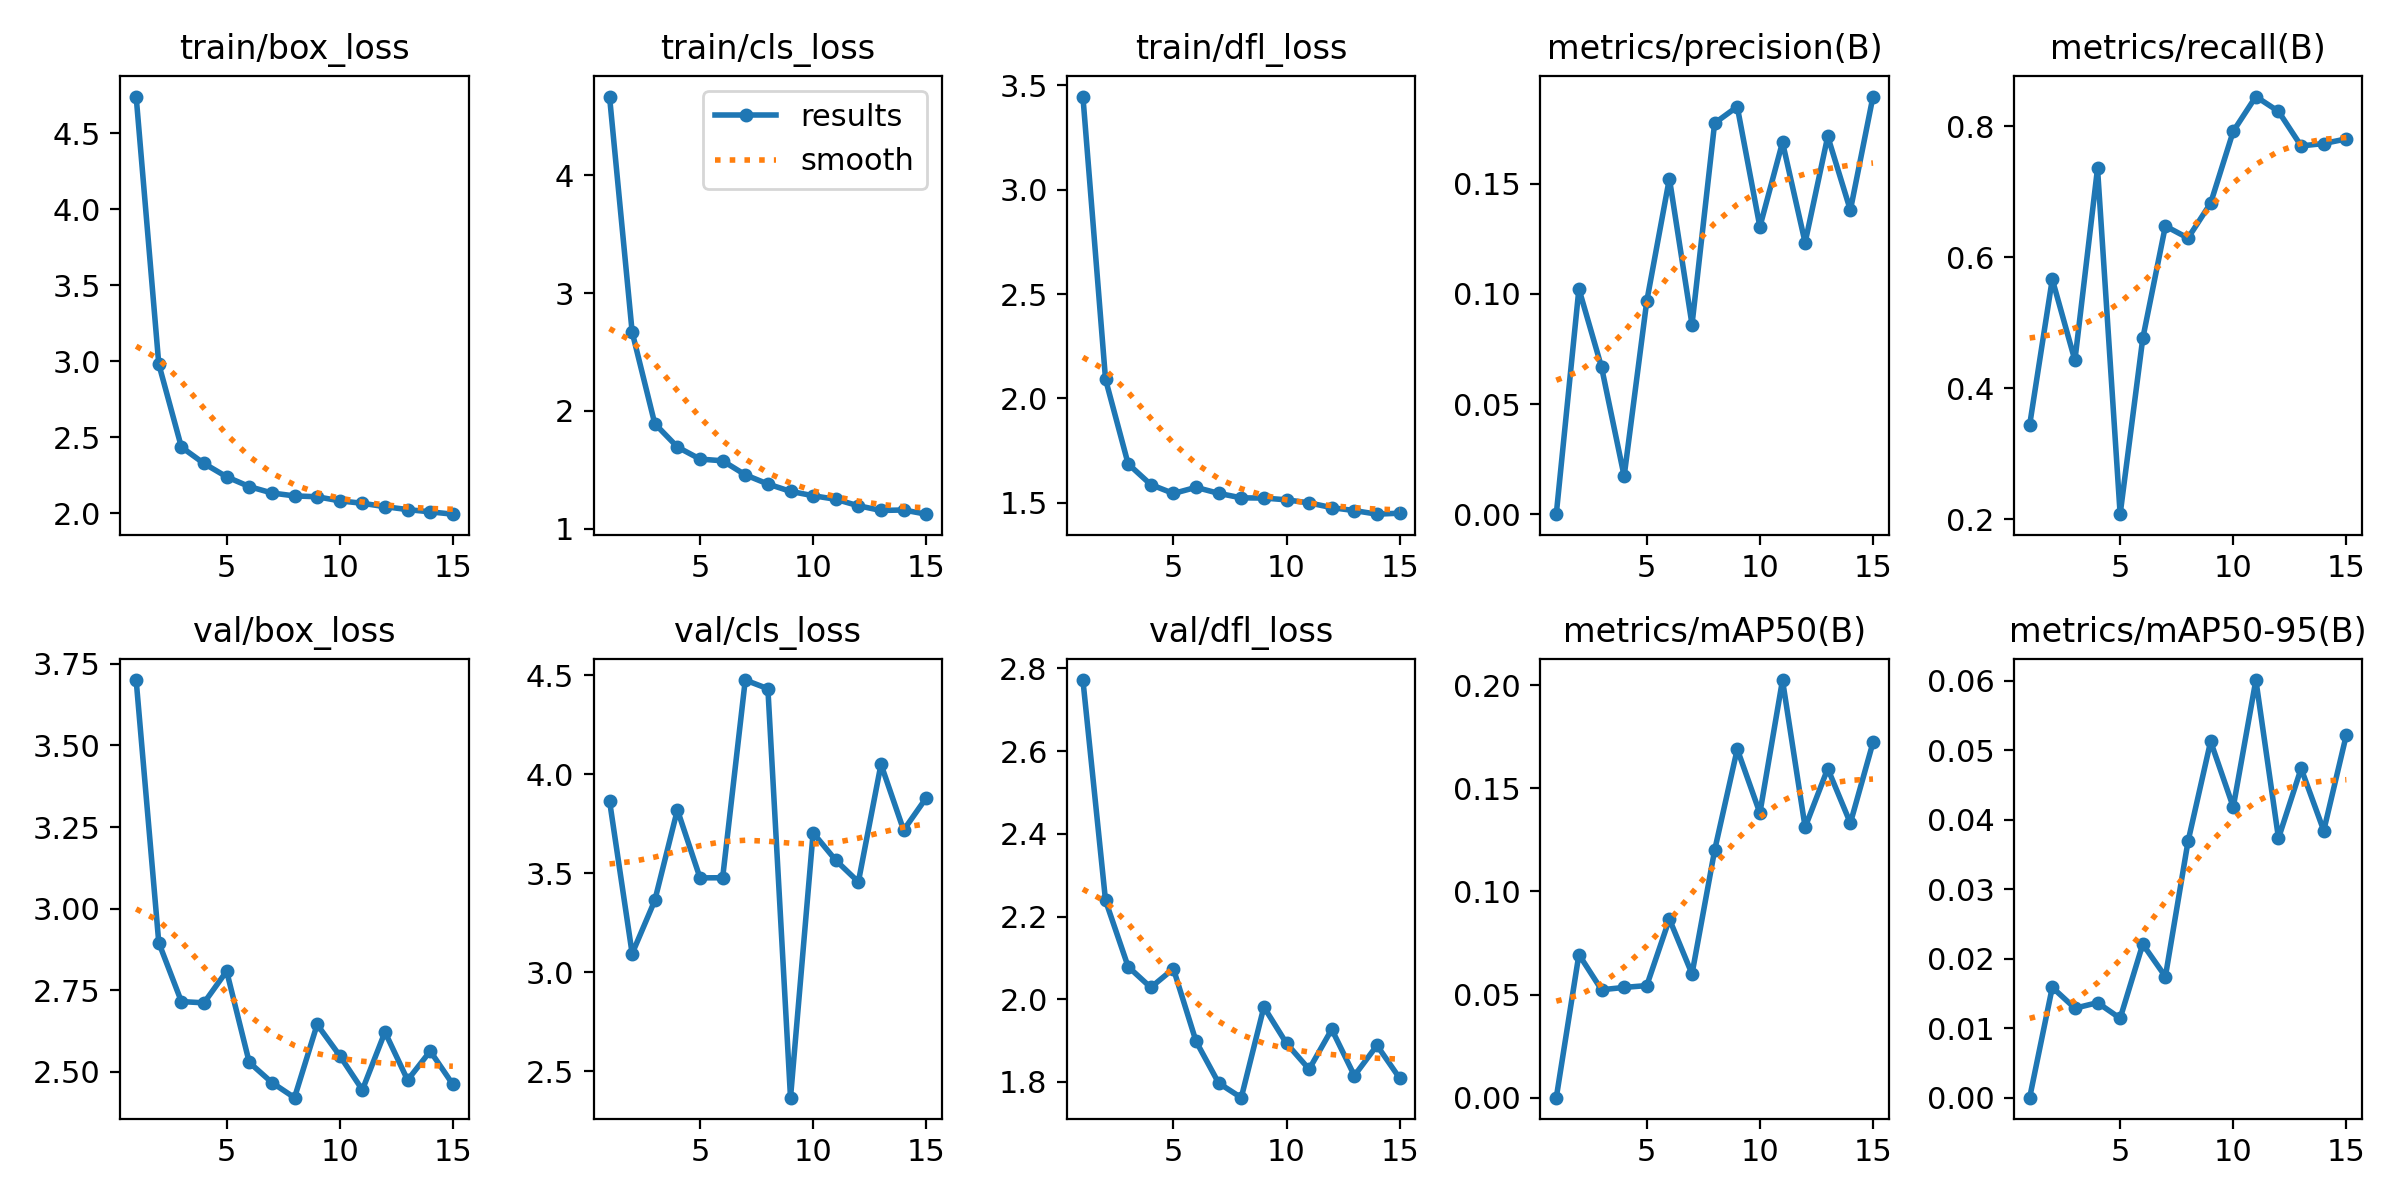

Data behind this chart, as committed beside it:
epoch, time, train/box_loss, train/cls_loss, train/dfl_loss, metrics/precision(B), metrics/recall(B), metrics/mAP50(B), metrics/mAP50-95(B), val/box_loss, val/cls_loss, val/dfl_loss, lr/pg0, lr/pg1, lr/pg2
1, 19.49, 4.742, 4.668, 3.446, 4e-05, 0.3438, 9e-05, 3e-05, 3.7, 3.866, 2.772, 0.0005513, 0.0005513, 0.0005513
2, 37.06, 2.982, 2.67, 2.092, 0.1023, 0.5662, 0.06946, 0.01589, 2.896, 3.094, 2.239, 0.001034, 0.001034, 0.001034
3, 54.14, 2.435, 1.892, 1.686, 0.06681, 0.4424, 0.05238, 0.01289, 2.715, 3.362, 2.079, 0.001443, 0.001443, 0.001443
4, 70.99, 2.327, 1.695, 1.587, 0.01728, 0.7353, 0.05351, 0.01369, 2.712, 3.82, 2.028, 0.001337, 0.001337, 0.001337
5, 87.57, 2.24, 1.592, 1.544, 0.09671, 0.2076, 0.05441, 0.01144, 2.809, 3.477, 2.074, 0.001227, 0.001227, 0.001227
6, 124.3, 2.175, 1.577, 1.574, 0.1524, 0.4758, 0.08664, 0.0221, 2.529, 3.477, 1.898, 0.001117, 0.001117, 0.001117
7, 141.3, 2.133, 1.459, 1.545, 0.08611, 0.6474, 0.06005, 0.01744, 2.468, 4.477, 1.797, 0.001007, 0.001007, 0.001007
8, 158.6, 2.114, 1.38, 1.523, 0.1775, 0.629, 0.12, 0.03686, 2.421, 4.433, 1.762, 0.0008968, 0.0008968, 0.0008968
9, 175.4, 2.108, 1.318, 1.522, 0.185, 0.6823, 0.169, 0.05125, 2.645, 2.366, 1.981, 0.0007868, 0.0007868, 0.0007868
10, 192.2, 2.081, 1.281, 1.514, 0.1305, 0.792, 0.138, 0.04181, 2.55, 3.704, 1.893, 0.0006768, 0.0006768, 0.0006768
11, 209, 2.065, 1.251, 1.499, 0.1689, 0.845, 0.2025, 0.06007, 2.445, 3.566, 1.831, 0.0005668, 0.0005668, 0.0005668
12, 225.8, 2.043, 1.196, 1.477, 0.1233, 0.8223, 0.1311, 0.03733, 2.622, 3.456, 1.927, 0.0004568, 0.0004568, 0.0004568
13, 242.4, 2.024, 1.156, 1.462, 0.1716, 0.7696, 0.1595, 0.04736, 2.475, 4.051, 1.815, 0.0003467, 0.0003467, 0.0003467
14, 259.5, 2.009, 1.16, 1.445, 0.138, 0.7733, 0.1331, 0.03842, 2.564, 3.718, 1.888, 0.0002367, 0.0002367, 0.0002367
15, 276.6, 1.994, 1.125, 1.45, 0.1896, 0.7803, 0.1722, 0.0522, 2.462, 3.881, 1.809, 0.0001267, 0.0001267, 0.0001267
